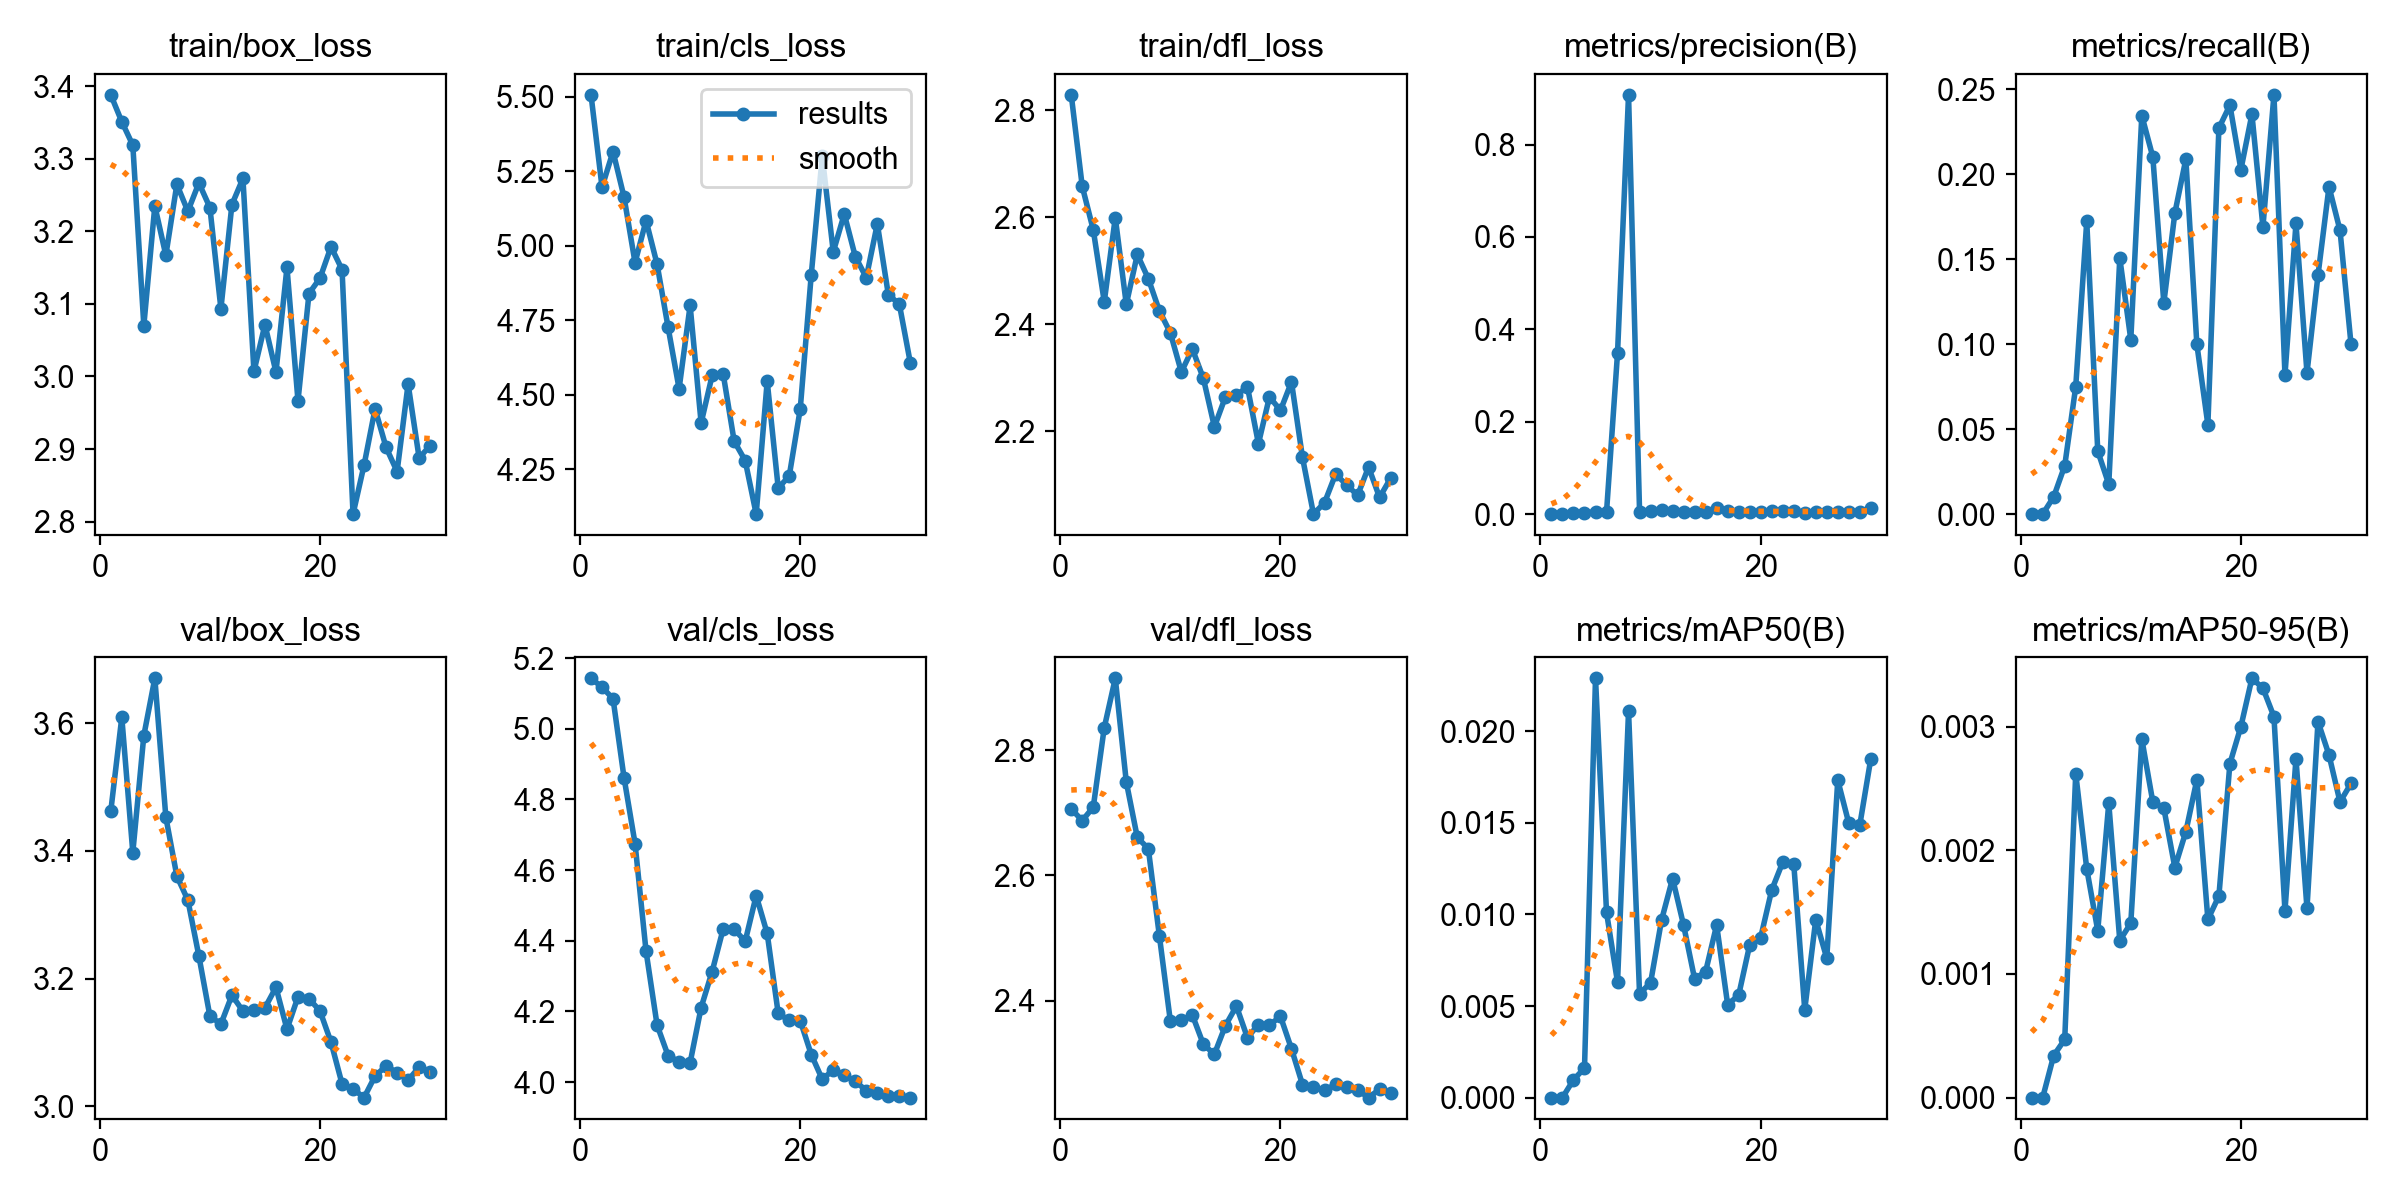

The data file committed next to this chart (first rows):
epoch, time, train/box_loss, train/cls_loss, train/dfl_loss, metrics/precision(B), metrics/recall(B), metrics/mAP50(B), metrics/mAP50-95(B), val/box_loss, val/cls_loss, val/dfl_loss, lr/pg0, lr/pg1, lr/pg2
1, 61.74, 3.388, 5.506, 2.828, 0, 0, 0, 0, 3.462, 5.143, 2.706, 8.942e-05, 8.942e-05, 8.942e-05
2, 82.88, 3.351, 5.197, 2.657, 0, 0, 0, 0, 3.609, 5.118, 2.688, 0.000178, 0.000178, 0.000178
3, 114.1, 3.319, 5.316, 2.576, 0.00172, 0.01016, 0.00097, 0.00034, 3.397, 5.085, 2.709, 0.0002604, 0.0002604, 0.0002604
4, 136.8, 3.07, 5.163, 2.442, 0.00207, 0.02846, 0.00161, 0.00047, 3.58, 4.861, 2.836, 0.0003365, 0.0003365, 0.0003365
5, 167.1, 3.235, 4.943, 2.599, 0.00521, 0.07499, 0.02289, 0.00262, 3.67, 4.675, 2.915, 0.0004063, 0.0004063, 0.0004063
6, 190.9, 3.167, 5.084, 2.437, 0.00427, 0.1723, 0.01011, 0.00185, 3.453, 4.37, 2.749, 0.0004392, 0.0004392, 0.0004392
7, 214.6, 3.265, 4.938, 2.53, 0.3485, 0.03712, 0.0063, 0.00135, 3.361, 4.161, 2.661, 0.0004219, 0.0004219, 0.0004219
8, 241.2, 3.228, 4.726, 2.485, 0.9078, 0.01754, 0.0211, 0.00238, 3.323, 4.075, 2.643, 0.0004045, 0.0004045, 0.0004045
9, 270.7, 3.267, 4.52, 2.425, 0.00561, 0.1507, 0.00567, 0.00127, 3.235, 4.058, 2.504, 0.0003871, 0.0003871, 0.0003871
10, 302.8, 3.233, 4.8, 2.384, 0.00614, 0.1027, 0.00627, 0.00141, 3.141, 4.055, 2.367, 0.0003698, 0.0003698, 0.0003698
11, 333.7, 3.093, 4.405, 2.311, 0.00803, 0.2346, 0.0097, 0.0029, 3.129, 4.211, 2.368, 0.0003524, 0.0003524, 0.0003524
12, 362.7, 3.237, 4.565, 2.354, 0.00585, 0.2102, 0.01196, 0.00239, 3.174, 4.313, 2.377, 0.0003351, 0.0003351, 0.0003351
13, 391.7, 3.273, 4.571, 2.299, 0.00437, 0.1243, 0.00941, 0.00234, 3.149, 4.433, 2.33, 0.0003177, 0.0003177, 0.0003177
14, 428.9, 3.007, 4.345, 2.208, 0.00555, 0.1772, 0.00648, 0.00186, 3.151, 4.433, 2.314, 0.0003003, 0.0003003, 0.0003003
15, 466.2, 3.071, 4.28, 2.264, 0.00538, 0.2089, 0.00688, 0.00215, 3.154, 4.398, 2.36, 0.000283, 0.000283, 0.000283
16, 497, 3.006, 4.1, 2.267, 0.01372, 0.09991, 0.00942, 0.00257, 3.186, 4.528, 2.391, 0.0002656, 0.0002656, 0.0002656
17, 527.6, 3.15, 4.546, 2.283, 0.00735, 0.05263, 0.00508, 0.00144, 3.121, 4.421, 2.341, 0.0002483, 0.0002483, 0.0002483
18, 558.7, 2.966, 4.187, 2.177, 0.00417, 0.2272, 0.00559, 0.00163, 3.171, 4.194, 2.362, 0.0002309, 0.0002309, 0.0002309
19, 593, 3.114, 4.228, 2.264, 0.0045, 0.2407, 0.00833, 0.0027, 3.169, 4.175, 2.361, 0.0002136, 0.0002136, 0.0002136
20, 630.4, 3.135, 4.452, 2.239, 0.00515, 0.2028, 0.00874, 0.003, 3.149, 4.174, 2.375, 0.0001962, 0.0001962, 0.0001962
21, 664.8, 3.179, 4.903, 2.292, 0.00614, 0.2353, 0.01133, 0.00339, 3.1, 4.078, 2.323, 0.0001788, 0.0001788, 0.0001788
22, 703.3, 3.147, 5.3, 2.151, 0.00743, 0.169, 0.01285, 0.00331, 3.035, 4.008, 2.266, 0.0001615, 0.0001615, 0.0001615
23, 742.8, 2.81, 4.98, 2.045, 0.00686, 0.2468, 0.01278, 0.00308, 3.027, 4.035, 2.261, 0.0001441, 0.0001441, 0.0001441
24, 777.9, 2.878, 5.107, 2.066, 0.00283, 0.08184, 0.0048, 0.00151, 3.014, 4.02, 2.256, 0.0001268, 0.0001268, 0.0001268
25, 836.5, 2.955, 4.964, 2.119, 0.0054, 0.1711, 0.00971, 0.00274, 3.048, 4.002, 2.266, 0.0001094, 0.0001094, 0.0001094
26, 916.9, 2.902, 4.893, 2.1, 0.00532, 0.08312, 0.00761, 0.00153, 3.063, 3.976, 2.261, 9.205e-05, 9.205e-05, 9.205e-05
27, 954.9, 2.869, 5.074, 2.08, 0.00511, 0.1406, 0.01733, 0.00304, 3.053, 3.97, 2.257, 7.4692e-05, 7.4692e-05, 7.4692e-05
28, 985.5, 2.99, 4.836, 2.133, 0.00531, 0.1927, 0.01498, 0.00277, 3.041, 3.96, 2.245, 5.7334e-05, 5.7334e-05, 5.7334e-05
29, 1015, 2.888, 4.804, 2.076, 0.00462, 0.167, 0.01488, 0.00239, 3.061, 3.96, 2.258, 3.9976e-05, 3.9976e-05, 3.9976e-05
30, 1046, 2.905, 4.607, 2.112, 0.01225, 0.09991, 0.0185, 0.00254, 3.054, 3.956, 2.252, 2.2618e-05, 2.2618e-05, 2.2618e-05
